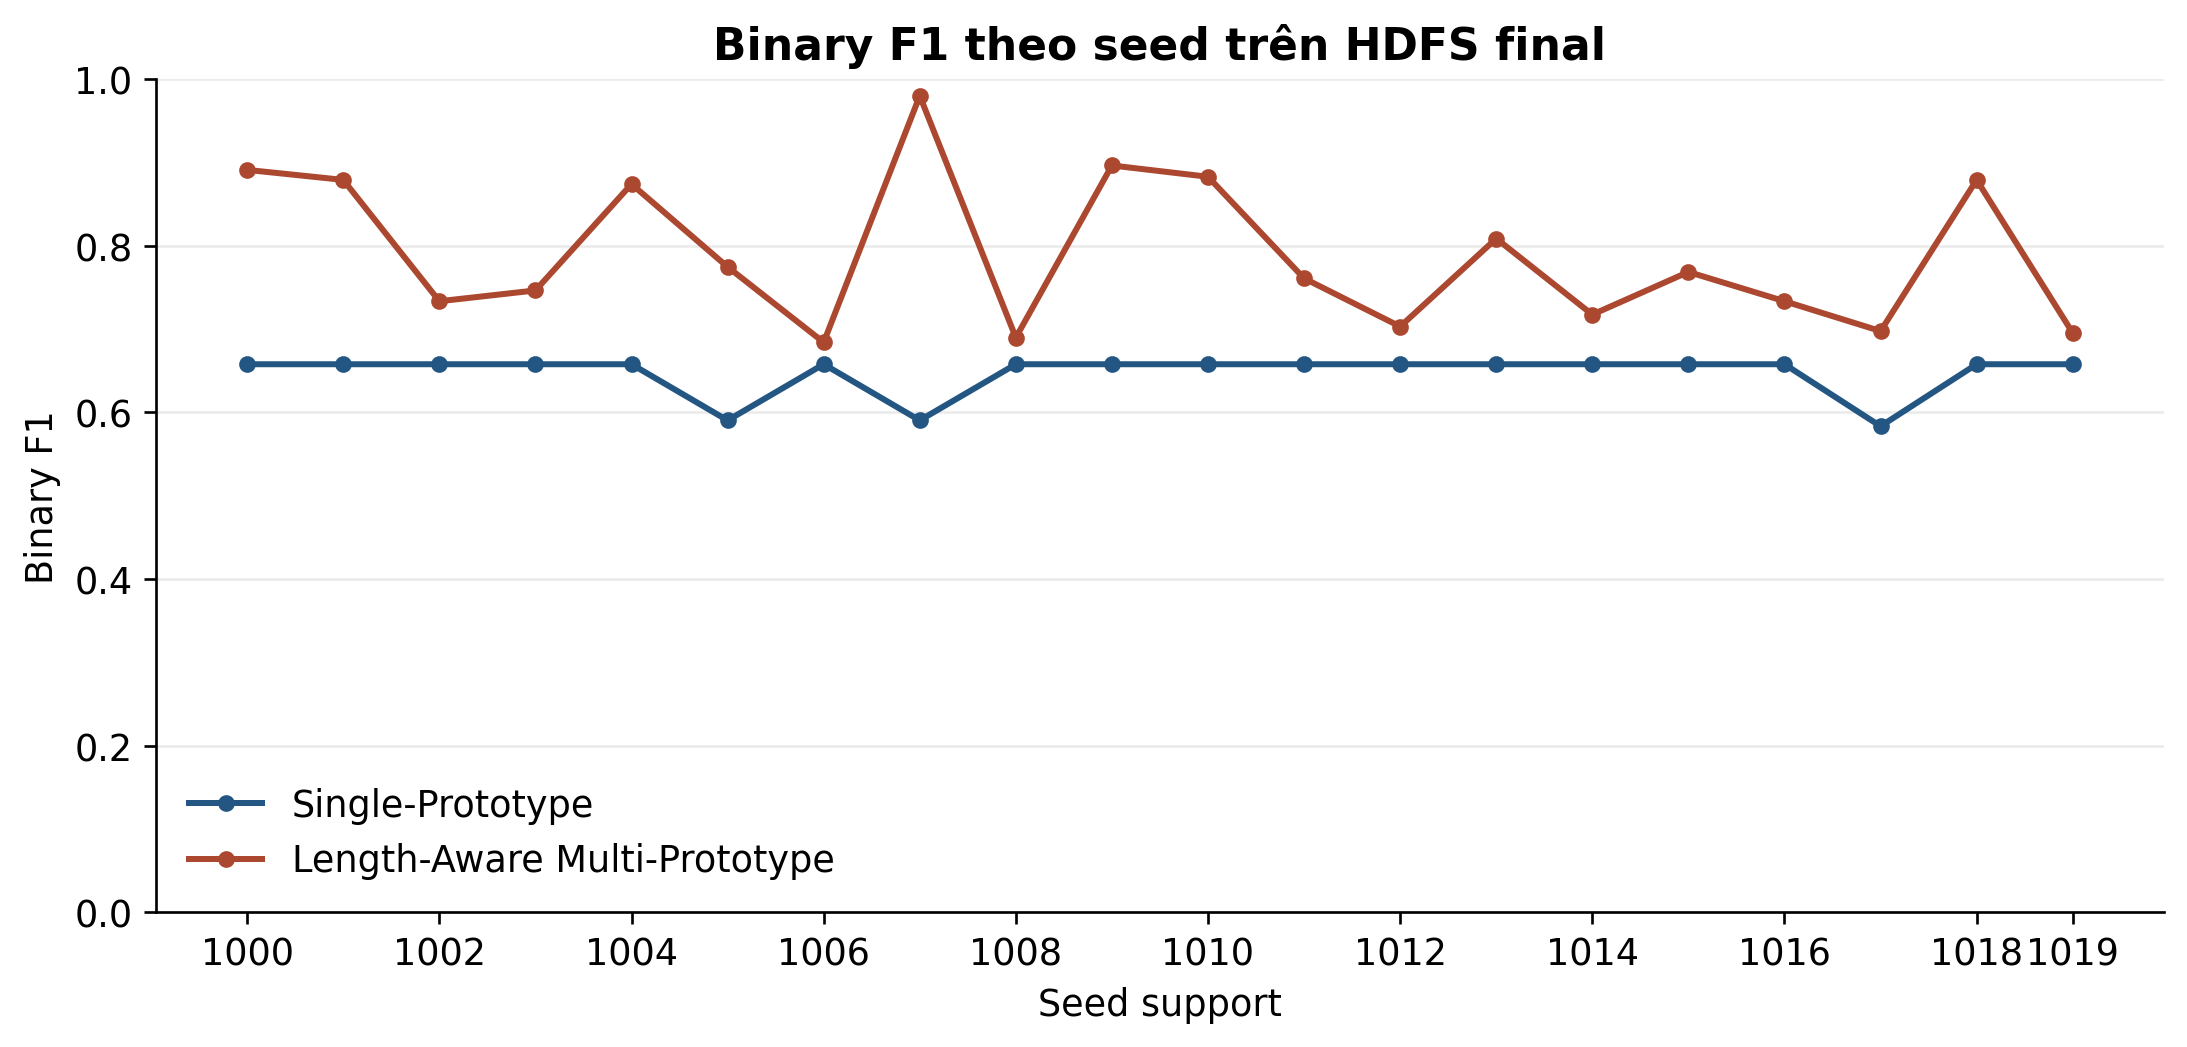

Source data for this figure (header and first rows):
seed, method, binary_f1
1000, single, 0.6577
1000, length_two, 0.8909
1001, single, 0.6577
1001, length_two, 0.8789
1002, single, 0.6577
1002, length_two, 0.7333
1003, single, 0.6577
1003, length_two, 0.7463
1004, single, 0.6577
1004, length_two, 0.8739
1005, single, 0.5904
1005, length_two, 0.7745
1006, single, 0.6577
1006, length_two, 0.684
1007, single, 0.5904
1007, length_two, 0.9798
1008, single, 0.6577
1008, length_two, 0.6897
1009, single, 0.6577
1009, length_two, 0.8962
1010, single, 0.6577
1010, length_two, 0.8827
1011, single, 0.6577
1011, length_two, 0.7608
1012, single, 0.6577
1012, length_two, 0.7029
1013, single, 0.6577
1013, length_two, 0.8085
1014, single, 0.6577
1014, length_two, 0.7173
1015, single, 0.6577
1015, length_two, 0.7685
1016, single, 0.6577
1016, length_two, 0.7333
1017, single, 0.5833
1017, length_two, 0.6975
1018, single, 0.6577
1018, length_two, 0.8789
1019, single, 0.6577
1019, length_two, 0.6953
